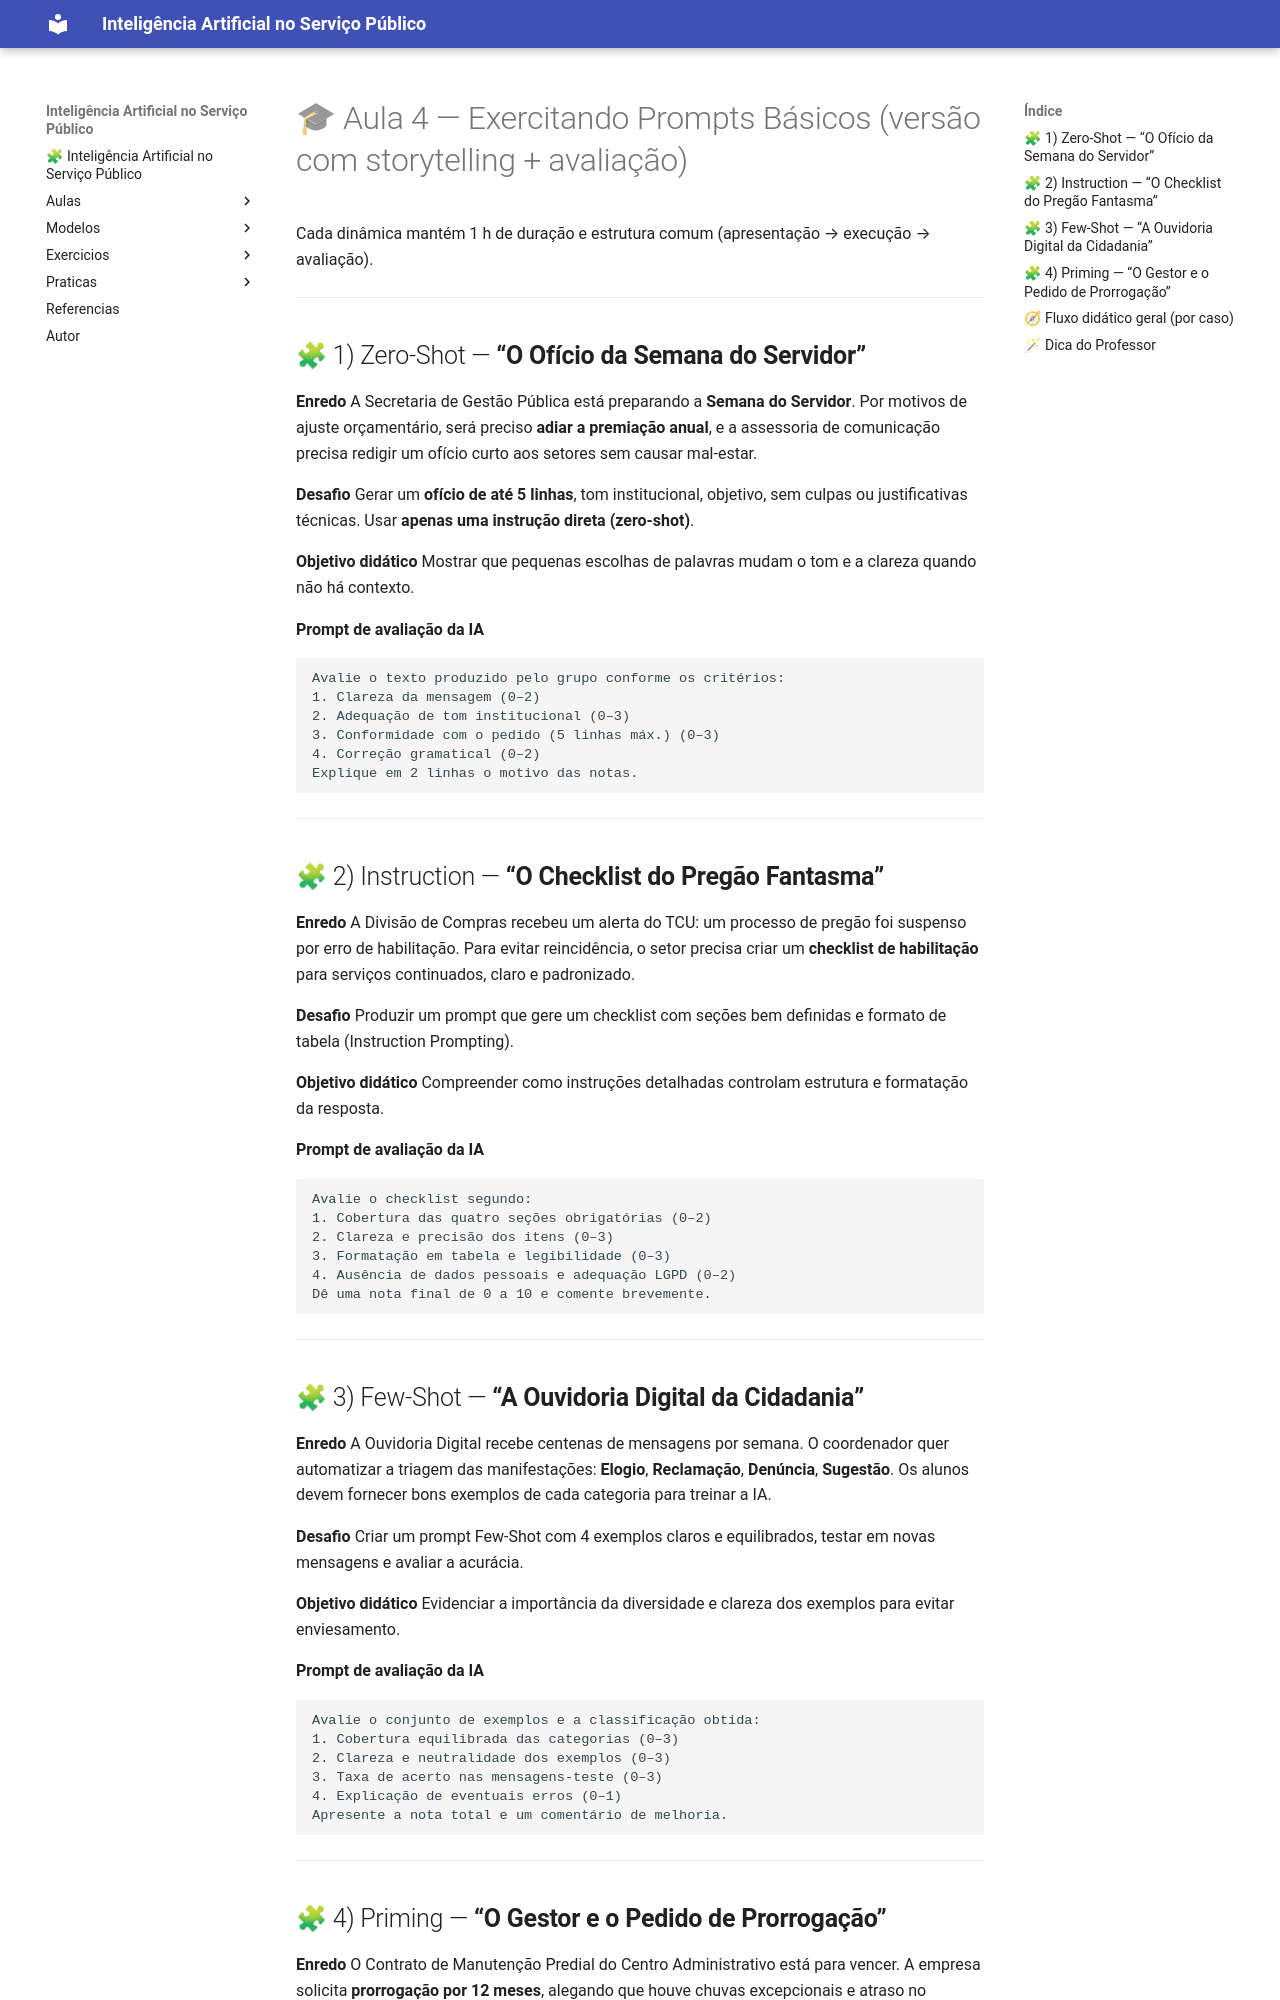

repository: amarabucotcepe/engprompt · page: praticas/v1/pratica1_casos/index.html · generator: mkdocs

# 🎓 Aula 4 — Exercitando Prompts Básicos (versão com storytelling + avaliação)

Cada dinâmica mantém 1 h de duração e estrutura comum (apresentação → execução → avaliação).

---

## 🧩 1) Zero-Shot — **“O Ofício da Semana do Servidor”**

**Enredo**
A Secretaria de Gestão Pública está preparando a **Semana do Servidor**.
Por motivos de ajuste orçamentário, será preciso **adiar a premiação anual**, e a assessoria de comunicação precisa redigir um ofício curto aos setores sem causar mal-estar.

**Desafio**
Gerar um **ofício de até 5 linhas**, tom institucional, objetivo, sem culpas ou justificativas técnicas.
Usar **apenas uma instrução direta (zero-shot)**.

**Objetivo didático**
Mostrar que pequenas escolhas de palavras mudam o tom e a clareza quando não há contexto.

**Prompt de avaliação da IA**

```text
Avalie o texto produzido pelo grupo conforme os critérios:
1. Clareza da mensagem (0–2)
2. Adequação de tom institucional (0–3)
3. Conformidade com o pedido (5 linhas máx.) (0–3)
4. Correção gramatical (0–2)
Explique em 2 linhas o motivo das notas.
```

---

## 🧩 2) Instruction — **“O Checklist do Pregão Fantasma”**

**Enredo**
A Divisão de Compras recebeu um alerta do TCU: um processo de pregão foi suspenso por erro de habilitação.
Para evitar reincidência, o setor precisa criar um **checklist de habilitação** para serviços continuados, claro e padronizado.

**Desafio**
Produzir um prompt que gere um checklist com seções bem definidas e formato de tabela (Instruction Prompting).

**Objetivo didático**
Compreender como instruções detalhadas controlam estrutura e formatação da resposta.

**Prompt de avaliação da IA**

```text
Avalie o checklist segundo:
1. Cobertura das quatro seções obrigatórias (0–2)
2. Clareza e precisão dos itens (0–3)
3. Formatação em tabela e legibilidade (0–3)
4. Ausência de dados pessoais e adequação LGPD (0–2)
Dê uma nota final de 0 a 10 e comente brevemente.
```

---

## 🧩 3) Few-Shot — **“A Ouvidoria Digital da Cidadania”**

**Enredo**
A Ouvidoria Digital recebe centenas de mensagens por semana.
O coordenador quer automatizar a triagem das manifestações: **Elogio**, **Reclamação**, **Denúncia**, **Sugestão**.
Os alunos devem fornecer bons exemplos de cada categoria para treinar a IA.

**Desafio**
Criar um prompt Few-Shot com 4 exemplos claros e equilibrados, testar em novas mensagens e avaliar a acurácia.

**Objetivo didático**
Evidenciar a importância da diversidade e clareza dos exemplos para evitar enviesamento.

**Prompt de avaliação da IA**

```text
Avalie o conjunto de exemplos e a classificação obtida:
1. Cobertura equilibrada das categorias (0–3)
2. Clareza e neutralidade dos exemplos (0–3)
3. Taxa de acerto nas mensagens-teste (0–3)
4. Explicação de eventuais erros (0–1)
Apresente a nota total e um comentário de melhoria.
```

---
